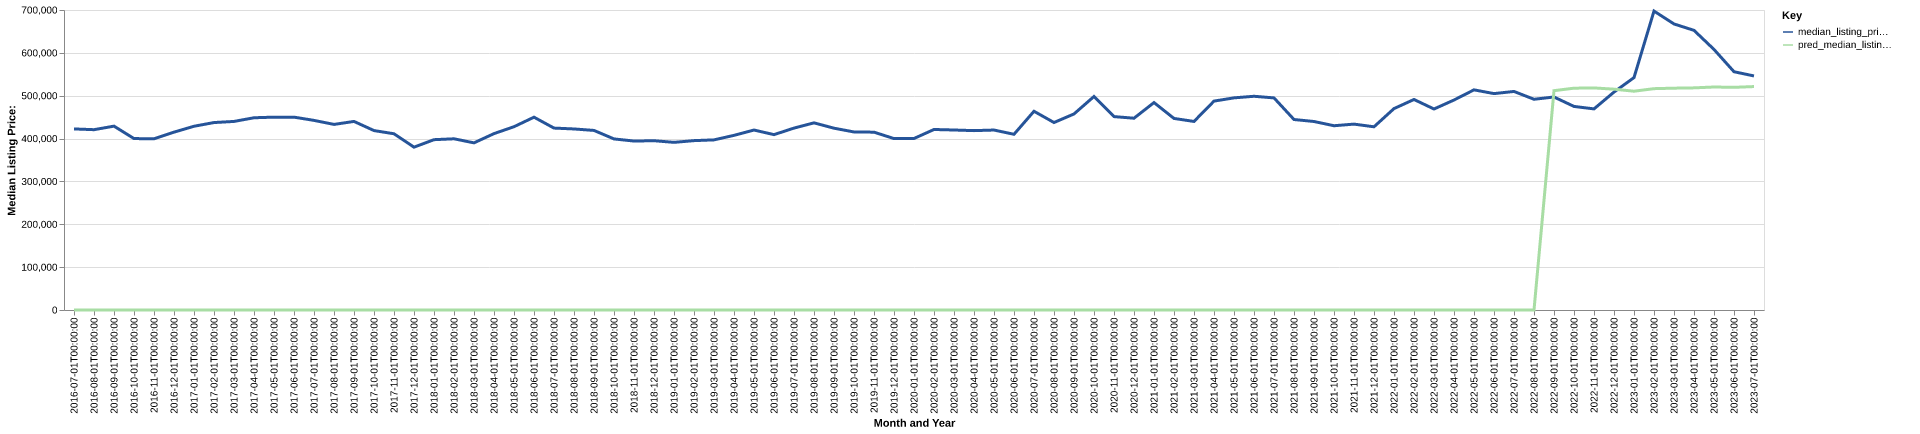

Values plotted in this chart, from the file beside it:
date, time_idx, median_listing_price, thirty_year_interest_rate_five, month, county_name, active_listing_count, median_days_on_market, pred_median_listing_price, month_year
2016-07-01, 0, 422500, 3.72, 7, oldham, ky, 322.0, 51.0, 0, Jul-2016
2016-08-01, 1, 420750, 3.73, 8, oldham, ky, 315.0, 62.0, 0, Aug-2016
2016-09-01, 2, 429000, 3.66, 9, oldham, ky, 291.0, 71.0, 0, Sep-2016
2016-10-01, 3, 400000, 3.64, 10, oldham, ky, 286.0, 72.0, 0, Oct-2016
2016-11-01, 4, 399475, 3.66, 11, oldham, ky, 269.0, 70.0, 0, Nov-2016
2016-12-01, 5, 415000, 3.48, 12, oldham, ky, 241.0, 88.0, 0, Dec-2016
2017-01-01, 6, 428725, 3.45, 1, oldham, ky, 212.0, 97.0, 0, Jan-2017
2017-02-01, 7, 437375, 3.5, 2, oldham, ky, 219.0, 94.0, 0, Feb-2017
2017-03-01, 8, 440000, 3.52, 3, oldham, ky, 231.0, 52.0, 0, Mar-2017
2017-04-01, 9, 448550, 4.03, 4, oldham, ky, 270.0, 47.0, 0, Apr-2017
2017-05-01, 10, 450000, 4.32, 5, oldham, ky, 268.0, 51.0, 0, May-2017
2017-06-01, 11, 450000, 4.2, 6, oldham, ky, 279.0, 52.0, 0, Jun-2017
2017-07-01, 12, 442450, 4.19, 7, oldham, ky, 315.0, 46.0, 0, Jul-2017
2017-08-01, 13, 433025, 4.3, 8, oldham, ky, 293.0, 62.0, 0, Aug-2017
2017-09-01, 14, 440000, 4.1, 9, oldham, ky, 261.0, 70.0, 0, Sep-2017
2017-10-01, 15, 418675, 4.05, 10, oldham, ky, 284.0, 66.0, 0, Oct-2017
2017-11-01, 16, 411200, 3.94, 11, oldham, ky, 269.0, 70.0, 0, Nov-2017
2017-12-01, 17, 379950, 4.03, 12, oldham, ky, 246.0, 82.0, 0, Dec-2017
2018-01-01, 18, 397425, 3.93, 1, oldham, ky, 218.0, 96.0, 0, Jan-2018
2018-02-01, 19, 399475, 3.83, 2, oldham, ky, 214.0, 69.0, 0, Feb-2018
2018-03-01, 20, 390000, 3.94, 3, oldham, ky, 229.0, 47.0, 0, Mar-2018
2018-04-01, 21, 411555, 3.95, 4, oldham, ky, 248.0, 48.0, 0, Apr-2018
2018-05-01, 22, 427675, 3.99, 5, oldham, ky, 279.0, 49.0, 0, May-2018
2018-06-01, 23, 449900, 4.15, 6, oldham, ky, 304.0, 50.0, 0, Jun-2018
2018-07-01, 24, 424475, 4.4, 7, oldham, ky, 339.0, 44.0, 0, Jul-2018
2018-08-01, 25, 422450, 4.46, 8, oldham, ky, 354.0, 52.0, 0, Aug-2018
2018-09-01, 26, 419000, 4.58, 9, oldham, ky, 347.0, 63.0, 0, Sep-2018
2018-10-01, 27, 399163, 4.66, 10, oldham, ky, 335.0, 73.0, 0, Oct-2018
2018-11-01, 28, 394225, 4.62, 11, oldham, ky, 314.0, 81.0, 0, Nov-2018
2018-12-01, 29, 395000, 4.54, 12, oldham, ky, 274.0, 89.0, 0, Dec-2018
2019-01-01, 30, 391175, 4.6, 1, oldham, ky, 253.0, 79.0, 0, Jan-2019
2019-02-01, 31, 395187, 4.72, 2, oldham, ky, 245.0, 82.0, 0, Feb-2019
2019-03-01, 32, 396971, 4.9, 3, oldham, ky, 261.0, 65.0, 0, Mar-2019
2019-04-01, 33, 407500, 4.94, 4, oldham, ky, 287.0, 49.0, 0, Apr-2019
2019-05-01, 34, 419925, 4.75, 5, oldham, ky, 284.0, 55.0, 0, May-2019
2019-06-01, 35, 409200, 4.51, 6, oldham, ky, 302.0, 47.0, 0, Jun-2019
2019-07-01, 36, 424450, 4.41, 7, oldham, ky, 309.0, 50.0, 0, Jul-2019
2019-08-01, 37, 436682, 4.41, 8, oldham, ky, 298.0, 55.0, 0, Aug-2019
2019-09-01, 38, 424205, 4.2, 9, oldham, ky, 288.0, 57.0, 0, Sep-2019
2019-10-01, 39, 415425, 4.14, 10, oldham, ky, 279.0, 60.0, 0, Oct-2019
2019-11-01, 40, 414950, 3.84, 11, oldham, ky, 246.0, 77.0, 0, Nov-2019
2019-12-01, 41, 399975, 3.81, 12, oldham, ky, 222.0, 86.0, 0, Dec-2019
2020-01-01, 42, 400184, 3.75, 1, oldham, ky, 206.0, 83.0, 0, Jan-2020
2020-02-01, 43, 421200, 3.73, 2, oldham, ky, 193.0, 80.0, 0, Feb-2020
2020-03-01, 44, 420000, 3.78, 3, oldham, ky, 194.0, 53.0, 0, Mar-2020
2020-04-01, 45, 418533, 3.75, 4, oldham, ky, 203.0, 54.0, 0, Apr-2020
2020-05-01, 46, 419900, 3.74, 5, oldham, ky, 196.0, 57.0, 0, May-2020
2020-06-01, 47, 409998, 3.72, 6, oldham, ky, 159.0, 49.0, 0, Jun-2020
2020-07-01, 48, 463725, 3.49, 7, oldham, ky, 139.0, 37.0, 0, Jul-2020
2020-08-01, 49, 437450, 3.65, 8, oldham, ky, 113.0, 37.0, 0, Aug-2020
2020-09-01, 50, 457450, 3.33, 9, oldham, ky, 103.0, 31.0, 0, Sep-2020
2020-10-01, 51, 498200, 3.28, 10, oldham, ky, 96.0, 38.0, 0, Oct-2020
2020-11-01, 52, 451250, 3.21, 11, oldham, ky, 91.0, 45.0, 0, Nov-2020
2020-12-01, 53, 447500, 3.07, 12, oldham, ky, 83.0, 51.0, 0, Dec-2020
2021-01-01, 54, 484000, 2.99, 1, oldham, ky, 71.0, 64.0, 0, Jan-2021
2021-02-01, 55, 446975, 2.93, 2, oldham, ky, 65.0, 31.0, 0, Feb-2021
2021-03-01, 56, 439963, 2.88, 3, oldham, ky, 66.0, 39.0, 0, Mar-2021
2021-04-01, 57, 487425, 2.84, 4, oldham, ky, 65.0, 49.0, 0, Apr-2021
2021-05-01, 58, 495000, 2.71, 5, oldham, ky, 71.0, 42.0, 0, May-2021
2021-06-01, 59, 498688, 2.79, 6, oldham, ky, 72.0, 31.0, 0, Jun-2021
... 25 more rows
